Run: headless pygame with SDL's dummy video driver; simulated clock (each Clock.tick advances the game by its frame time, no real sleeping); random seed 0; keys injected as events and as key.get_pressed() state; no mouse input.
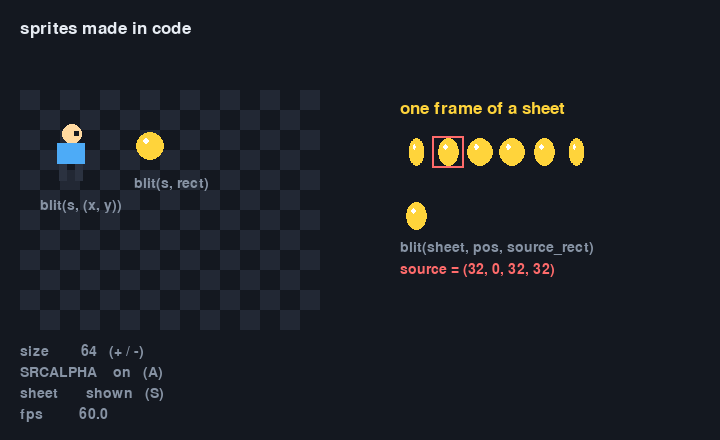
Frame 1 of 4 · flips 1–60 · no input
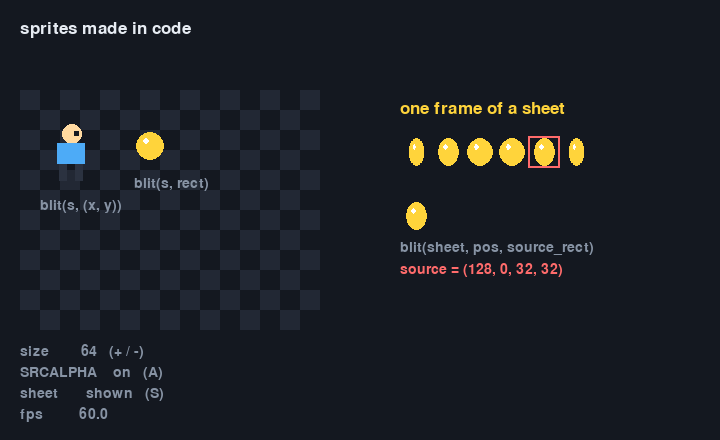
Frame 2 of 4 · flips 61–180 · tapped SPACE, RETURN · held RIGHT (→), D
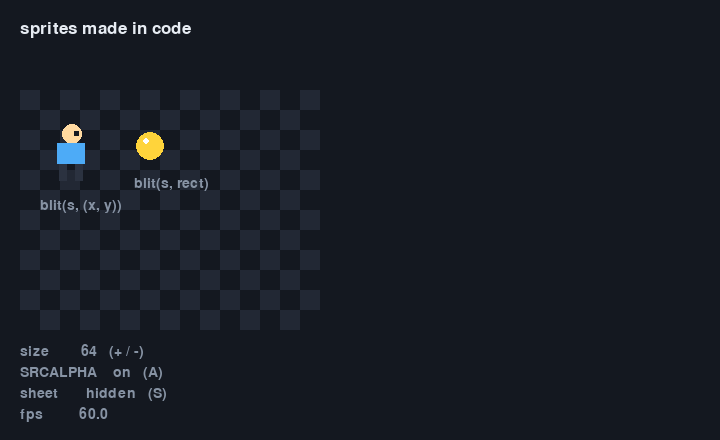
Frame 3 of 4 · flips 181–300 · held DOWN (↓), S
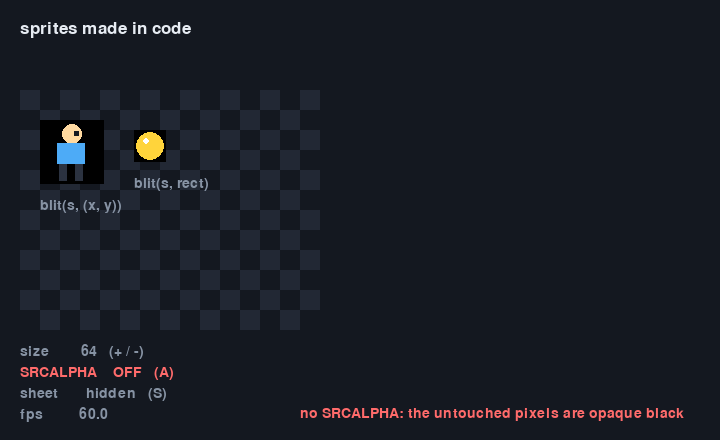
Frame 4 of 4 · flips 301–420 · held LEFT (←), A, UP (↑), W

The pygame program that drew these frames:

"""
01-surfaces-and-blit.py — sprites made of numbers.

WHAT THIS DEMONSTRATES
    * a Surface is a rectangle of pixels; you can make your own
    * pygame.SRCALPHA is what makes the unpainted parts transparent. Press A to
      turn it off and watch every sprite arrive in a black box.
    * blit copies one Surface onto another, in three forms:
          screen.blit(s, (x, y))          whole thing, at a position
          screen.blit(s, rect)            whole thing, at a Rect
          screen.blit(sheet, pos, src)    PART of it - lesson 5 lives here
    * every number in make_sprite is a FRACTION of size, so one edit resizes it

HOW TO RUN IT
    python3 01-surfaces-and-blit.py
      A  toggle SRCALPHA
      +/-  change the sprite size
      S  show the generated spritesheet and the source rectangle

WHAT TO CHANGE FIRST
    Press + a few times. Nothing distorts, because no number in make_sprite is a
    fixed pixel count. Then go and hard-code one of them and press + again.
"""

import os
import pygame

WIDTH, HEIGHT = 720, 440
SELFTEST_FRAMES = int(os.environ.get("SELFTEST_FRAMES", "0"))

pygame.init()
screen = pygame.display.set_mode((WIDTH, HEIGHT))
pygame.display.set_caption("01 - surfaces and blit")
clock = pygame.time.Clock()
font = pygame.font.SysFont(None, 21)
big = pygame.font.SysFont(None, 26)

SKIN = (255, 217, 160)
SHIRT = (77, 171, 247)
LEGS = (43, 50, 64)
COIN = (255, 212, 59)


def make_player(size, use_alpha=True):
    """Every number here is a fraction of `size`. That is the whole technique:
    one edit resizes the sprite and nothing distorts."""
    flags = pygame.SRCALPHA if use_alpha else 0
    surface = pygame.Surface((size, size), flags)
    # head
    pygame.draw.circle(surface, SKIN,
                       (size // 2, int(size * 0.22)), int(size * 0.16))
    # body
    pygame.draw.rect(surface, SHIRT,
                     (size * 0.28, size * 0.36, size * 0.44, size * 0.34))
    # legs
    pygame.draw.rect(surface, LEGS, (size * 0.30, size * 0.70, size * 0.14, size * 0.28))
    pygame.draw.rect(surface, LEGS, (size * 0.56, size * 0.70, size * 0.14, size * 0.28))
    # one eye, so the sprite has a direction
    pygame.draw.rect(surface, (20, 24, 32),
                     (size * 0.54, size * 0.18, size * 0.08, size * 0.08))
    return surface


def make_coin(size, use_alpha=True):
    flags = pygame.SRCALPHA if use_alpha else 0
    surface = pygame.Surface((size, size), flags)
    pygame.draw.circle(surface, COIN, (size // 2, size // 2), int(size * 0.44))
    pygame.draw.circle(surface, (255, 255, 255),
                       (int(size * 0.38), int(size * 0.36)), max(1, int(size * 0.1)))
    return surface


def make_sheet(cell, count, use_alpha=True):
    """A spritesheet is ONE Surface with the frames in a row. Lesson 5 slides a
    source rectangle along it; today we only look at it."""
    flags = pygame.SRCALPHA if use_alpha else 0
    sheet = pygame.Surface((cell * count, cell), flags)
    for i in range(count):
        frame = make_coin(cell, use_alpha)
        # make each frame a little narrower, so the "spin" is visible
        squash = 1.0 - abs(i - (count - 1) / 2) / count
        scaled = pygame.transform.scale(frame, (max(2, int(cell * squash)), cell))
        sheet.blit(scaled, (i * cell + (cell - scaled.get_width()) // 2, 0))
    return sheet


size = 64
use_alpha = True
show_sheet = True
sheet_frame = 0
sheet_timer = 0.0

player = make_player(size, use_alpha)
coin = make_coin(size // 2, use_alpha)
sheet = make_sheet(32, 6, use_alpha)

frames = 0
running = True
while running:
    dt = clock.tick(60) / 1000.0

    for event in pygame.event.get():
        if event.type == pygame.QUIT:
            running = False
        elif event.type == pygame.KEYDOWN:
            if event.key == pygame.K_ESCAPE:
                running = False
            elif event.key == pygame.K_a:
                use_alpha = not use_alpha
            elif event.key in (pygame.K_PLUS, pygame.K_EQUALS):
                size = min(160, size + 16)
            elif event.key == pygame.K_MINUS:
                size = max(16, size - 16)
            elif event.key == pygame.K_s:
                show_sheet = not show_sheet
            # The Surfaces are rebuilt only when something CHANGED, not every
            # frame. Rebuilding per frame is the commonest slow-game mistake.
            player = make_player(size, use_alpha)
            coin = make_coin(size // 2, use_alpha)
            sheet = make_sheet(32, 6, use_alpha)

    sheet_timer += dt
    if sheet_timer > 0.12:
        sheet_timer = 0.0
        sheet_frame = (sheet_frame + 1) % 6

    # ---- render ----------------------------------------------------------
    screen.fill((20, 24, 32))
    # a chequered patch, so transparency is obvious rather than theoretical
    for cx in range(0, 300, 20):
        for cy in range(90, 330, 20):
            if (cx // 20 + cy // 20) % 2 == 0:
                pygame.draw.rect(screen, (34, 40, 52), (cx + 20, cy, 20, 20))

    screen.blit(big.render("sprites made in code", True, (231, 236, 243)), (20, 20))

    # form 1: a position
    screen.blit(player, (40, 120))
    # form 2: a Rect (any Rect; only its topleft is used)
    coin_rect = coin.get_rect(topleft=(40 + size + 30, 130))
    screen.blit(coin, coin_rect)

    screen.blit(font.render("blit(s, (x, y))", True, (135, 147, 164)), (40, 120 + size + 14))
    screen.blit(font.render("blit(s, rect)", True, (135, 147, 164)),
                (40 + size + 30, 130 + coin.get_height() + 14))

    if show_sheet:
        # form 3: PART of a Surface - the third argument is a source rectangle
        sx = sheet_frame * 32
        source = pygame.Rect(sx, 0, 32, 32)
        screen.blit(big.render("one frame of a sheet", True, (255, 212, 59)), (400, 100))
        screen.blit(sheet, (400, 136))
        pygame.draw.rect(screen, (255, 107, 107), (400 + sx, 136, 32, 32), 2)
        screen.blit(sheet, (400, 200), source)
        screen.blit(font.render("blit(sheet, pos, source_rect)", True, (135, 147, 164)),
                    (400, 240))
        screen.blit(font.render("source = (%d, 0, 32, 32)" % sx, True, (255, 107, 107)),
                    (400, 262))

    status = [
        "size        %d   (+ / -)" % size,
        "SRCALPHA    %s   (A)" % ("on" if use_alpha else "OFF"),
        "sheet       %s   (S)" % ("shown" if show_sheet else "hidden"),
        "fps         %.1f" % clock.get_fps(),
    ]
    for i, line in enumerate(status):
        colour = (255, 107, 107) if (i == 1 and not use_alpha) else (135, 147, 164)
        screen.blit(font.render(line, True, colour), (20, HEIGHT - 96 + i * 21))

    if not use_alpha:
        screen.blit(font.render("no SRCALPHA: the untouched pixels are opaque black",
                                True, (255, 107, 107)), (300, HEIGHT - 34))

    pygame.display.flip()

    frames += 1
    if SELFTEST_FRAMES and frames >= SELFTEST_FRAMES:
        running = False

pygame.quit()
